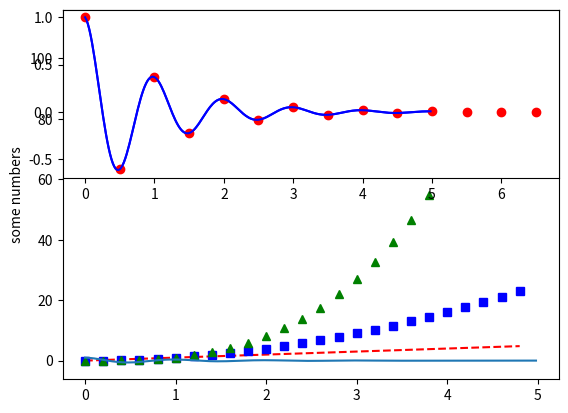
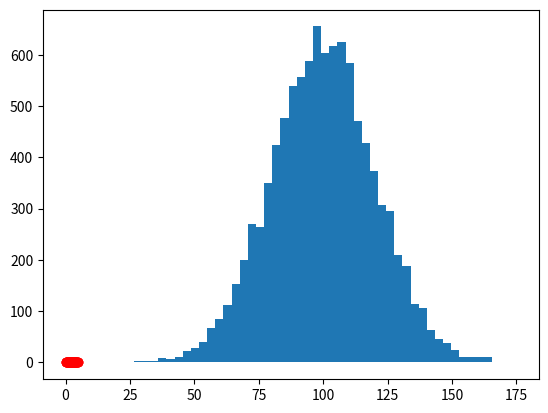

Source code (Python) for these figures, in order: (Note: this script raises an exception after producing the figures.)
%matplotlib inline

import matplotlib.pyplot as plt
import numpy as np

values = np.arange(0., 5., 0.2)
plt.plot(values, values, 'r--')
plt.plot(values, values**2, 'bs')
plt.plot(values, values**3, 'g^')
plt.ylabel('some numbers')

plt.show()

%matplotlib inline

import matplotlib.pyplot as plt
import numpy as np

def f(x):
    return np.exp(-x) * np.cos(2 * np.pi * x)

values = np.arange(0., 5., 0.02)

plt.plot(values, f(values))

plt.show()

%matplotlib inline

import matplotlib.pyplot as plt
import numpy as np

def f(x):
    return np.exp(-x) * np.cos(2 * np.pi * x)

values = np.arange(0., 5., 0.02)
values2 = np.arange(0., 7., 0.5)

plt.figure(1)

plt.subplot(211)

plt.plot(values, f(values), 'b-', values2, f(values2), 'ro')

plt.show()

%matplotlib inline

import matplotlib.pyplot as plt
import numpy as np

def f(x):
    return np.exp(-x) * np.cos(2 * np.pi * x)

values = np.arange(0., 5., 0.02)
values2 = np.arange(0., 5., 0.1)

plt.figure(1)

plt.plot(values, f(values), 'b-')

plt.figure(2)
plt.plot(values2, f(values2), 'ro')

plt.show()

%matplotlib inline

import matplotlib.pyplot as plt
import numpy as np

mu = 100

values = mu + 20 * np.random.randn(10000)

plt.hist(values, bins=50, normed=1, facecolor='g', alpha=0.7)

plt.text(40, 0.02, r'$\mu=100$')
plt.title('Histogram')
plt.grid(True)
plt.show()